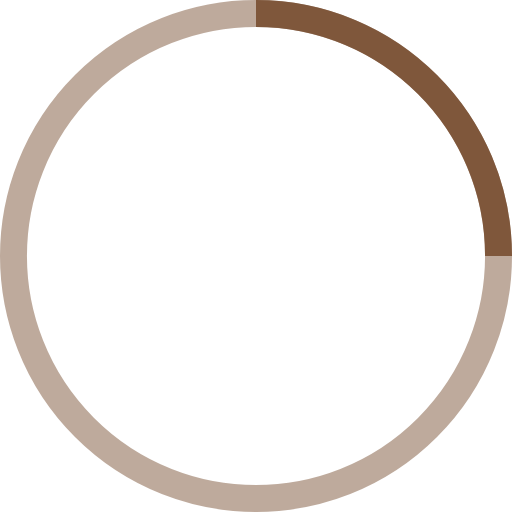
t = 0.00 s
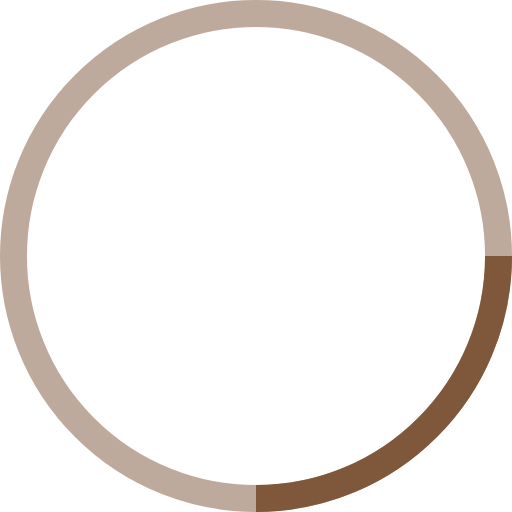
t = 0.25 s
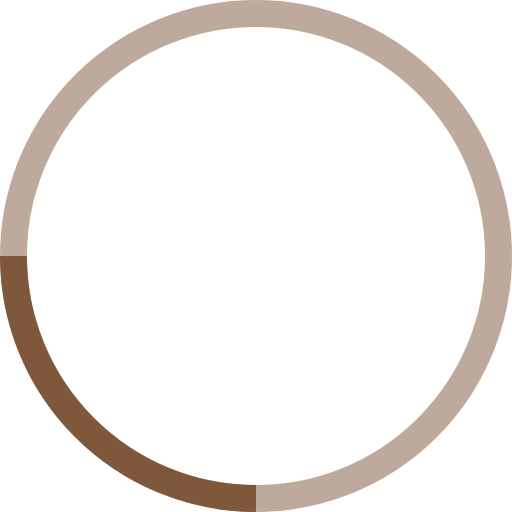
t = 0.50 s
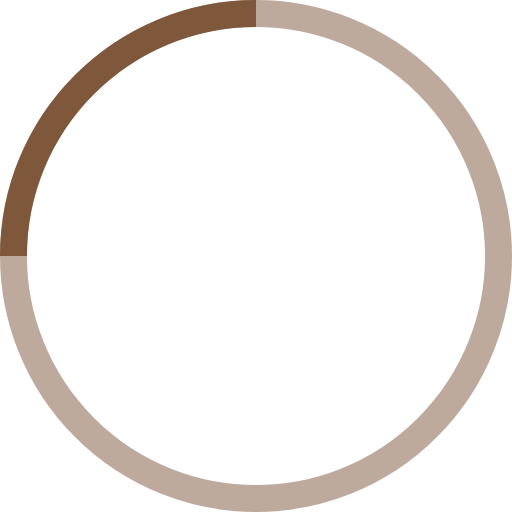
t = 0.75 s

The animated SVG that drew these frames (rendered in a browser with its animation timeline set to each time). Animation: 1 SMIL element (animateTransform=1); one cycle of 1.00 s, repeats indefinitely.

<!-- By Sam Herbert (@sherb), for everyone. More @ http://goo.gl/7AJzbL -->
<svg width="38" height="38" viewBox="0 0 38 38" xmlns="http://www.w3.org/2000/svg" stroke="#7f573b">
    <g fill="none" fill-rule="evenodd">
        <g transform="translate(1 1)" stroke-width="2">
            <circle stroke-opacity=".5" cx="18" cy="18" r="18"/>
            <path d="M36 18c0-9.94-8.06-18-18-18">
                <animateTransform
                    attributeName="transform"
                    type="rotate"
                    from="0 18 18"
                    to="360 18 18"
                    dur="1s"
                    repeatCount="indefinite"/>
            </path>
        </g>
    </g>
</svg>
